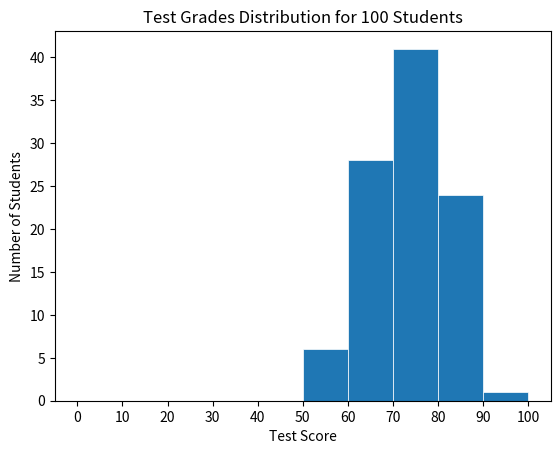

The matplotlib source for this figure: (Note: this script raises an exception after producing the figure.)
#!/usr/bin/python3
"""Alta3 Research | [email redacted]
Creating a histogram plot using Matplotlib and Numpy"""

import numpy as np
import matplotlib
import matplotlib.pyplot as plt
matplotlib.use('Agg') # used to render graphs to files

def main():
  # Generate a numpy array to represent normally distributed test grades for 100 students
  grades = np.random.normal(75, 10, 100)

  # Create a histogram using bins from 0-100 spaced 10 apart
  plt.hist(grades,
           bins=np.arange(0, 101, 10),  # defines bin edges, including left and right edge
           linewidth=0.5,               
           edgecolor="white")

  # Customize plot with labels and axis ticks that align with the bins
  plt.title("Test Grades Distribution for 100 Students")
  plt.xticks(np.arange(0,101,10))
  plt.xlabel("Test Score")
  plt.ylabel("Number of Students")

  # Save the graph locally and to the static folder
  plt.savefig("/home/<user>/mycode/graphing/grades_hist.png")
  plt.savefig("/home/<user>/static/grades_hist.png")
  
if __name__ == "__main__":
   main()
